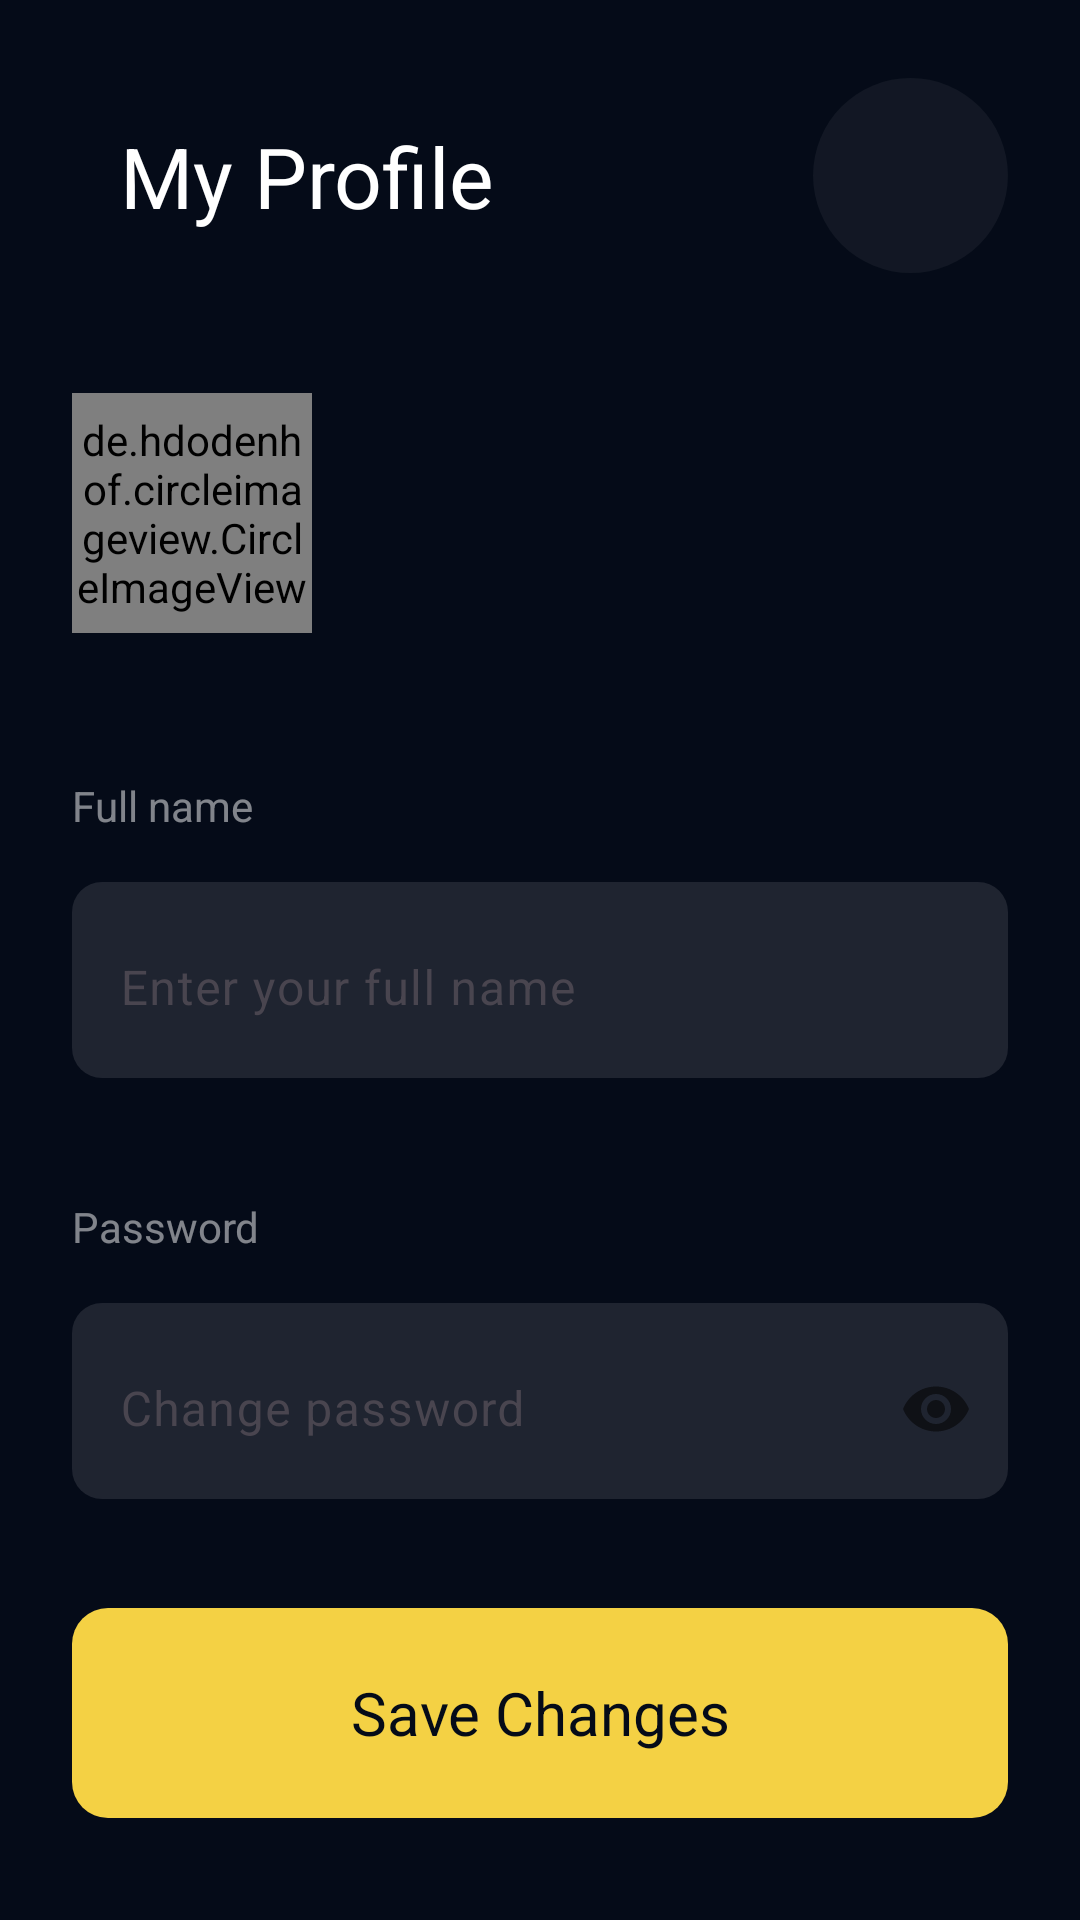

Android layout source for this screen:
<!-- AndroidManifest.xml: application theme Theme.Playzone -->
<!-- res/layout/fragment_fill_user_info.xml -->
<?xml version="1.0" encoding="utf-8"?>
<androidx.constraintlayout.widget.ConstraintLayout xmlns:android="http://schemas.android.com/apk/res/android"
    xmlns:app="http://schemas.android.com/apk/res-auto"
    xmlns:tools="http://schemas.android.com/tools"
    android:layout_width="match_parent"
    android:layout_height="match_parent"
    android:background="@color/main_screen_color"
    tools:context=".presentation.main.home.user_info.UserInfoFragment">


    <androidx.appcompat.widget.Toolbar
        android:id="@+id/user_info_toolbar"
        android:layout_width="match_parent"
        android:layout_height="wrap_content"
        android:layout_marginStart="24dp"
        android:layout_marginTop="26dp"
        android:layout_marginEnd="24dp"
        app:layout_constraintEnd_toEndOf="parent"
        app:layout_constraintStart_toStartOf="parent"
        app:layout_constraintTop_toTopOf="parent">

        <androidx.constraintlayout.widget.ConstraintLayout
            android:layout_width="match_parent"
            android:layout_height="match_parent">

            <TextView
                android:layout_width="wrap_content"
                android:layout_height="wrap_content"
                android:text="My Profile"
                android:textColor="@color/white"
                android:textFontWeight="700"
                android:textSize="28sp"
                app:layout_constraintBottom_toBottomOf="parent"
                app:layout_constraintStart_toStartOf="parent"
                app:layout_constraintTop_toTopOf="parent" />
            <ImageView
                android:id="@+id/btn_exit"
                android:layout_width="65dp"
                android:layout_height="65dp"
                android:background="@drawable/ic_circle"
                android:padding="14dp"
                android:src="@drawable/ic_logout"
                app:layout_constraintBottom_toBottomOf="parent"
                app:layout_constraintEnd_toEndOf="parent"
                app:layout_constraintTop_toTopOf="parent" />

        </androidx.constraintlayout.widget.ConstraintLayout>
    </androidx.appcompat.widget.Toolbar>

    <ScrollView
        android:layout_width="match_parent"
        android:layout_height="0dp"
        android:layout_marginStart="24dp"
        android:layout_marginTop="40dp"
        android:layout_marginEnd="24dp"
        android:scrollbars="none"
        app:layout_constraintEnd_toEndOf="parent"
        app:layout_constraintStart_toStartOf="parent"
        app:layout_constraintTop_toBottomOf="@+id/user_info_toolbar">

        <androidx.constraintlayout.widget.ConstraintLayout
            android:layout_width="match_parent"
            android:layout_height="wrap_content">


            <de.hdodenhof.circleimageview.CircleImageView
                android:id="@+id/user_image"
                android:layout_width="80dp"
                android:layout_height="80dp"
                app:layout_constraintStart_toStartOf="parent"
                app:layout_constraintTop_toTopOf="parent"
                tools:src="@tools:sample/avatars" />

            <LinearLayout
                android:id="@+id/linearLayout"
                android:layout_width="0dp"
                android:layout_height="0dp"
                android:layout_marginStart="25dp"
                android:orientation="vertical"
                app:layout_constraintBottom_toBottomOf="@+id/user_image"
                app:layout_constraintEnd_toEndOf="parent"
                app:layout_constraintStart_toEndOf="@+id/user_image"
                app:layout_constraintTop_toTopOf="@+id/user_image">


                <TextView
                    android:id="@+id/tv_user_full_name"
                    android:layout_width="match_parent"
                    android:layout_height="wrap_content"
                    android:layout_marginTop="6dp"
                    android:ellipsize="end"
                    android:maxLines="1"
                    android:textColor="@color/white"
                    android:textFontWeight="700"
                    android:textSize="20sp"
                    tools:text="Muhammad Kurbonov" />

                <TextView
                    android:id="@+id/tv_user_email"
                    android:layout_width="match_parent"
                    android:layout_height="wrap_content"
                    android:layout_marginTop="4dp"
                    android:textColor="@color/white"
                    android:textFontWeight="400"
                    android:textSize="12sp"
                    tools:text="muhammadkurbonov25@mail.ru" />

                <TextView
                    android:id="@+id/tv_user_login"
                    android:layout_width="match_parent"
                    android:layout_height="wrap_content"
                    android:layout_marginTop="4dp"
                    android:alpha="0.5"
                    android:ellipsize="end"
                    android:maxLines="1"
                    android:textColor="@color/white"
                    android:textFontWeight="700"
                    android:textSize="14sp"
                    tools:text="Login:____kurbonov" />


            </LinearLayout>

            <LinearLayout
                android:layout_width="0dp"
                android:layout_height="wrap_content"
                android:layout_marginTop="48dp"
                android:layout_marginBottom="34dp"
                android:orientation="vertical"
                app:layout_constraintBottom_toBottomOf="parent"
                app:layout_constraintEnd_toEndOf="@+id/linearLayout"
                app:layout_constraintStart_toStartOf="@+id/user_image"
                app:layout_constraintTop_toBottomOf="@+id/linearLayout">

                <TextView
                    android:layout_width="wrap_content"
                    android:layout_height="wrap_content"
                    android:alpha="0.5"
                    android:text="Full name"
                    android:textColor="@color/white"
                    android:textFontWeight="400"
                    android:textSize="14sp" />

                <com.google.android.material.textfield.TextInputLayout
                    android:id="@+id/sec_input_container"
                    android:layout_width="match_parent"
                    android:layout_height="wrap_content"
                    android:layout_marginVertical="16dp"
                    app:boxStrokeColor="#696C75"
                    app:boxStrokeErrorColor="#696C75"
                    app:boxStrokeWidth="0dp"
                    android:background="@drawable/background_edittext">

                    <com.google.android.material.textfield.TextInputEditText
                        android:id="@+id/user_full_name"
                        android:layout_width="match_parent"
                        android:layout_height="60dp"
                        android:textColor="@color/white"
                        android:textColorHint="#696C75"
                        android:textSize="16sp"
                        android:ems="10"
                        android:hint="Enter your full name"
                        android:inputType="textPersonName"
                        android:maxLines="1" />

                </com.google.android.material.textfield.TextInputLayout>


                <TextView
                    android:layout_width="wrap_content"
                    android:layout_height="wrap_content"
                    android:layout_marginTop="24dp"
                    android:alpha="0.5"
                    android:text="Password"
                    android:textColor="@color/white"
                    android:textFontWeight="400"
                    android:textSize="14sp" />


                <com.google.android.material.textfield.TextInputLayout
                    android:id="@+id/first_input_container"
                    android:layout_width="match_parent"
                    android:layout_height="wrap_content"
                    app:passwordToggleEnabled="true"
                    android:layout_marginVertical="16dp"
                    app:boxStrokeColor="#696C75"
                    app:boxStrokeErrorColor="#696C75"
                    app:boxStrokeWidth="0dp"
                    android:background="@drawable/background_edittext">

                    <com.google.android.material.textfield.TextInputEditText
                        android:id="@+id/user_password"
                        android:layout_width="match_parent"
                        android:layout_height="60dp"
                        android:textColor="@color/white"
                        android:hint="Change password"
                        android:inputType="textPassword"
                        android:maxLines="1" />

                </com.google.android.material.textfield.TextInputLayout>


            </LinearLayout>


        </androidx.constraintlayout.widget.ConstraintLayout>
    </ScrollView>

    <TextView
        android:id="@+id/updateBtn"
        android:layout_width="match_parent"
        android:layout_height="70dp"
        android:layout_marginStart="24dp"
        android:layout_marginEnd="24dp"
        android:layout_marginBottom="34dp"
        android:background="@drawable/background_textview_btn"
        android:gravity="center"
        android:text="Save Changes"
        android:textColor="#050B18"
        android:textSize="20sp"
        app:layout_constraintBottom_toBottomOf="parent"
        app:layout_constraintEnd_toEndOf="parent"
        app:layout_constraintStart_toStartOf="parent" />

    <ProgressBar
        android:id="@+id/isUpdating"
        style="?android:attr/progressBarStyle"
        android:layout_width="wrap_content"
        android:layout_height="wrap_content"
        android:visibility="gone"
        app:layout_constraintBottom_toBottomOf="@+id/updateBtn"
        app:layout_constraintEnd_toEndOf="@+id/updateBtn"
        app:layout_constraintStart_toStartOf="@+id/updateBtn"
        app:layout_constraintTop_toTopOf="@+id/updateBtn" />


</androidx.constraintlayout.widget.ConstraintLayout>
<!-- resources referenced by this layout -->
<resources>
  <color name="main_screen_color">#050B18</color>
  <color name="white">#FFFFFFFF</color>
  <!-- drawable background_edittext (drawable) -->
  <?xml version="1.0" encoding="utf-8"?>
  <selector xmlns:android="http://schemas.android.com/apk/res/android">
  
      <item>
          <shape android:shape="rectangle">
              <corners android:radius="10dp"/>
              <solid android:color="@color/edit_text_background"/>
          </shape>
      </item>
  </selector>
  <!-- drawable background_textview_btn (drawable) -->
  <?xml version="1.0" encoding="utf-8"?>
  <selector xmlns:android="http://schemas.android.com/apk/res/android">
  
      <item android:state_enabled="true">
          <shape android:shape="rectangle">
              <corners android:radius="12dp"/>
              <solid android:color="#F4D144"/>
          </shape>
      </item>
  
      <item  android:state_enabled="false">
          <shape android:shape="rectangle">
              <corners android:radius="12dp"/>
              <solid android:color="#5C5C5A"/>
          </shape>
      </item>
  </selector>
  <!-- drawable ic_circle (drawable) -->
  <?xml version="1.0" encoding="utf-8"?>
  <shape xmlns:android="http://schemas.android.com/apk/res/android"
      android:shape="oval">
  
      <solid android:color="@color/circle_color" />
      <size
          android:width="56dp"
          android:height="56dp" />
  
  </shape>
  <style name="Theme.Playzone" parent="Base.Theme.Playzone" />
  <color name="edit_text_background">#1F2430</color>
  <color name="circle_color">#0DFFFFFF</color>
  <style name="Base.Theme.Playzone" parent="Theme.Material3.DayNight.NoActionBar">
          
          
          <item name="android:forceDarkAllowed" tools:targetApi="q">false</item>
          <item name="android:navigationBarColor">@color/main_screen_color</item>
          <item name="android:statusBarColor">@color/main_screen_color</item>
          <item name="android:windowLightStatusBar">false</item>
  
      </style>
</resources>
